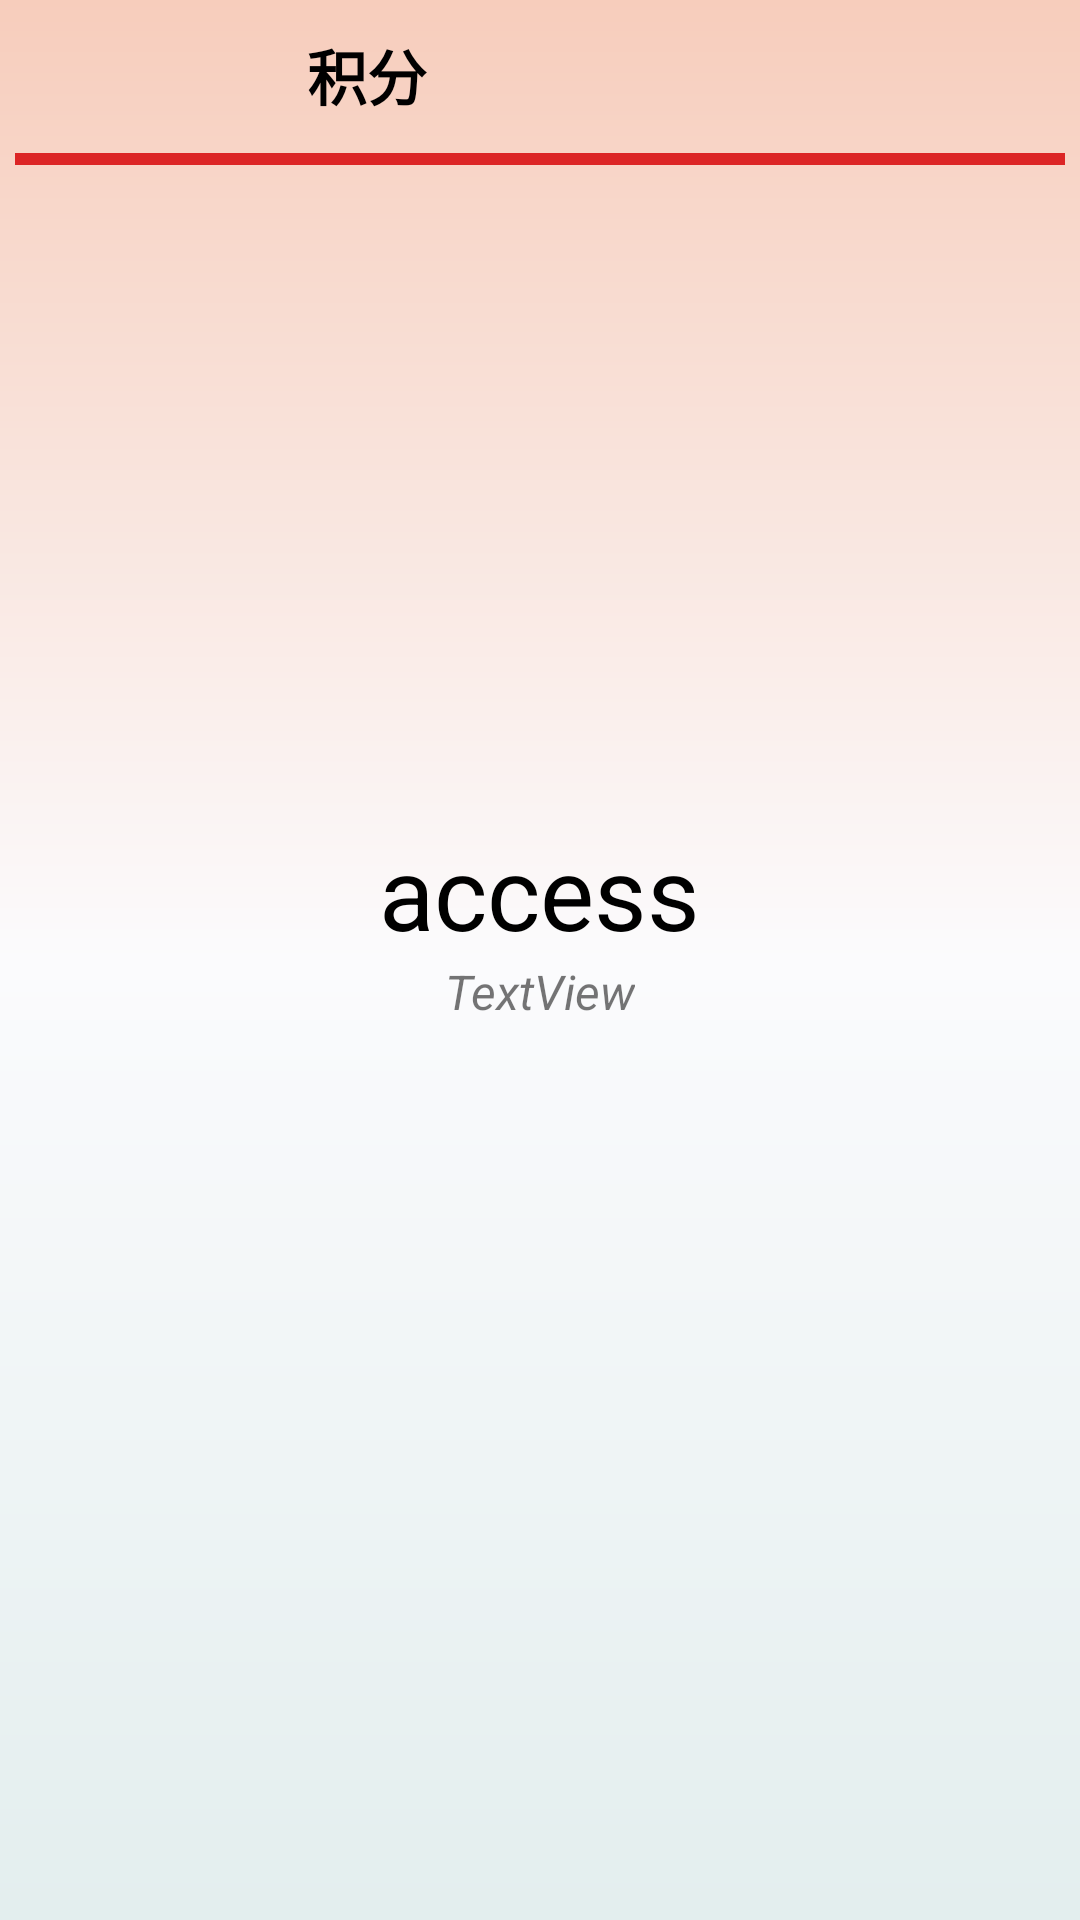

Reconstruct the res/layout file that produces this screen, plus the resources it refers to.
<!-- AndroidManifest.xml: application theme AppTheme -->
<!-- res/layout/activity_game.xml -->
<?xml version="1.0" encoding="utf-8"?>
<RelativeLayout xmlns:android="http://schemas.android.com/apk/res/android"
    xmlns:app="http://schemas.android.com/apk/res-auto"
    xmlns:tools="http://schemas.android.com/tools"
    android:layout_width="match_parent"
    android:layout_height="match_parent"
    android:background="@drawable/gradual_color_bg"
    android:padding="5dp"
    tools:context=".activity.ui.game.GameActivity">

    <LinearLayout
        android:id="@+id/layout_game_top"
        android:layout_width="match_parent"
        android:layout_height="wrap_content"
        android:layout_alignParentTop="true"
        android:orientation="vertical">

        <LinearLayout
            android:layout_width="match_parent"
            android:layout_height="wrap_content"
            android:orientation="horizontal">

            <ImageView
                android:id="@+id/imageView_go_home"
                android:layout_width="40dp"
                android:layout_height="40dp"
                android:src="@drawable/icon_home_black" />

            <View
                android:id="@+id/view4"
                android:layout_width="0dp"
                android:layout_height="match_parent"
                android:layout_weight="1" />

            <TextView
                android:id="@+id/textView_game_score"
                android:layout_width="wrap_content"
                android:layout_height="wrap_content"
                android:layout_gravity="center_vertical"
                android:text="积分"
                android:textColor="@color/black"
                android:textSize="20sp"
                android:textStyle="bold" />

            <View
                android:id="@+id/view2"
                android:layout_width="0dp"
                android:layout_height="match_parent"
                android:layout_weight="1" />

            <LinearLayout
                android:layout_width="wrap_content"
                android:layout_height="match_parent"
                android:orientation="horizontal">

                <ImageView
                    android:id="@+id/imageView_love3"
                    android:layout_width="30dp"
                    android:layout_height="wrap_content"
                    android:layout_marginStart="5dp"
                    app:srcCompat="@drawable/icon_heart_love" />

                <ImageView
                    android:id="@+id/imageView_love2"
                    android:layout_width="30dp"
                    android:layout_height="wrap_content"
                    android:layout_marginStart="5dp"
                    app:srcCompat="@drawable/icon_heart_love" />

                <ImageView
                    android:id="@+id/imageView_love1"
                    android:layout_width="30dp"
                    android:layout_height="wrap_content"
                    android:layout_marginStart="5dp"
                    app:srcCompat="@drawable/icon_heart_love"
                    tools:visibility="visible" />

                <ImageView
                    android:id="@+id/imageView3"
                    android:layout_width="50dp"
                    android:layout_height="wrap_content"
                    android:src="@drawable/icon_local" />
            </LinearLayout>

        </LinearLayout>

        <ProgressBar
            android:id="@+id/progressBar"
            style="?android:attr/progressBarStyleHorizontal"
            android:layout_width="match_parent"
            android:layout_height="wrap_content"
            android:max="10"
            android:progress="10"
            android:progressTint="#DC2525" />

    </LinearLayout>

    <RelativeLayout
        android:layout_width="match_parent"
        android:layout_height="match_parent"
        android:layout_above="@id/layout_means"
        android:layout_below="@id/layout_game_top">

        <LinearLayout
            android:id="@+id/layout_game_word"
            android:layout_width="match_parent"
            android:layout_height="wrap_content"
            android:layout_centerInParent="true"
            android:layout_marginBottom="80dp"
            android:orientation="vertical">

            <TextView
                android:id="@+id/textView_game_word"
                android:layout_width="wrap_content"
                android:layout_height="wrap_content"
                android:layout_gravity="center_horizontal"
                android:text="access"
                android:textColor="@color/black"
                android:textSize="34sp"
                tools:text="access" />

            <TextView
                android:id="@+id/textView_game_phonetic"
                android:layout_width="wrap_content"
                android:layout_height="wrap_content"
                android:layout_gravity="center_horizontal"
                android:text="TextView"
                android:textSize="16sp"
                android:textStyle="italic" />

        </LinearLayout>

        <View
            android:id="@+id/view5"
            android:layout_width="match_parent"
            android:layout_height="wrap_content"
            android:layout_below="@id/layout_game_word" />

    </RelativeLayout>

    <LinearLayout
        android:id="@+id/layout_means"
        android:layout_width="match_parent"
        android:layout_height="wrap_content"
        android:layout_alignParentBottom="true"
        android:layout_marginBottom="80dp"
        android:orientation="vertical">

        <androidx.recyclerview.widget.RecyclerView
            android:id="@+id/recycler_meanings"
            android:layout_width="match_parent"
            android:layout_height="wrap_content" />
    </LinearLayout>
</RelativeLayout>
<!-- resources referenced by this layout -->
<resources>
  <color name="black">#FF000000</color>
  <!-- drawable gradual_color_bg (drawable) -->
  <?xml version="1.0" encoding="utf-8"?>
  <shape  xmlns:android="http://schemas.android.com/apk/res/android">
      <gradient
          android:type="linear"
          android:angle="90"
          android:startColor="#E3EEEE"
          android:centerColor="@color/colorBgLittleWhite"
          android:endColor="@color/colorRedRun" />
  </shape >
  <!-- drawable icon_heart_love: png bitmap (drawable, 1398 bytes) -->
  <style name="AppTheme" parent="Theme.MaterialComponents.Light.NoActionBar.Bridge">
          <item name="android:windowLightStatusBar">true</item>
          
          <item name="colorPrimary">@color/colorRedRun</item>
          <item name="colorPrimaryVariant">@color/colorRedRun</item>
          <item name="colorOnPrimary">@color/white</item>
          
          <item name="colorSecondary">@color/teal_200</item>
          <item name="colorSecondaryVariant">@color/teal_700</item>
          <item name="colorOnSecondary">@color/black</item>
          
          <item name="android:statusBarColor">?attr/colorPrimaryVariant</item>
          <item name="android:navigationBarColor">#E3EEEE</item>
          
      </style>
  <color name="colorBgLittleWhite">#FBFBFD</color>
  <color name="colorRedRun">#f7cdbc</color>
  <color name="white">#FFFFFFFF</color>
  <color name="teal_200">#FF03DAC5</color>
  <color name="teal_700">#FF018786</color>
</resources>
